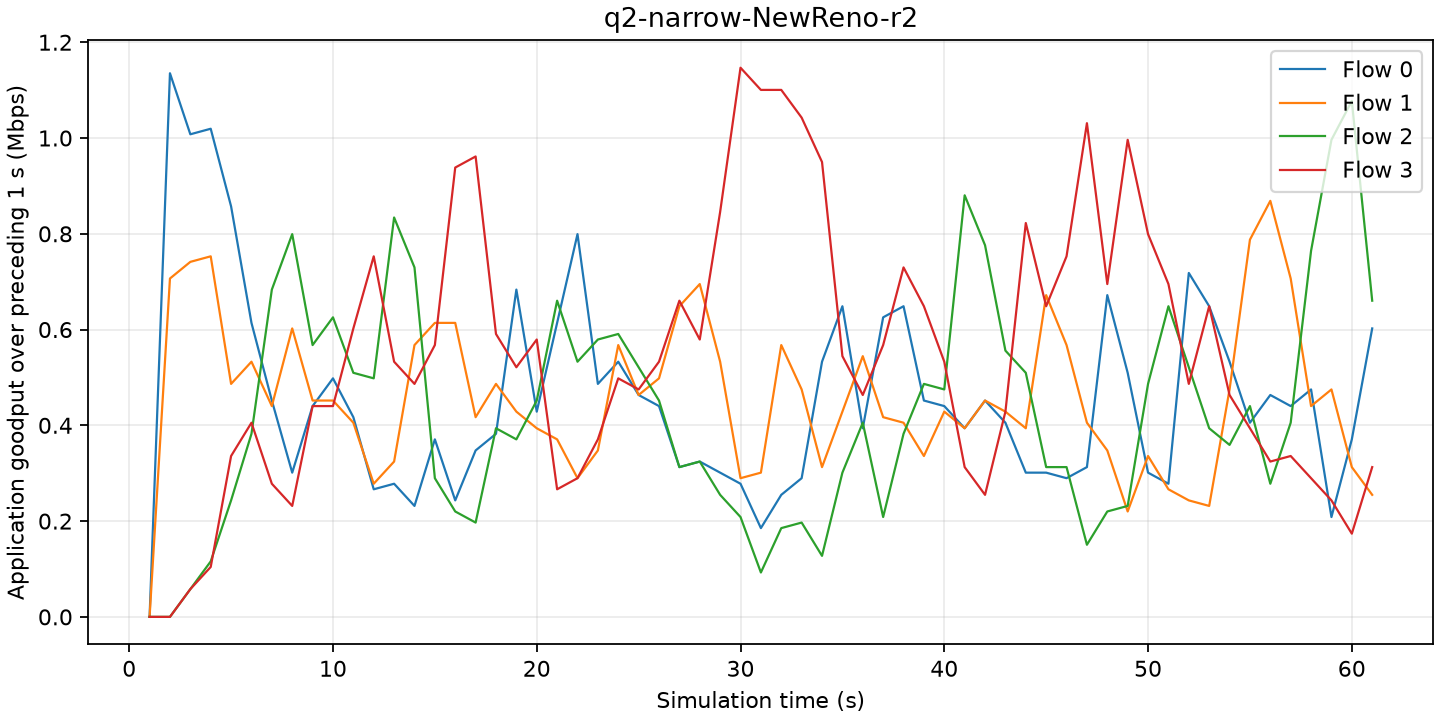

Source data for this figure (header and first rows):
time_s, flow, goodput_mbps
1, 0, 0
1, 1, 0
1, 2, 0
1, 3, 0
2, 0, 1.135
2, 1, 0.7066
2, 2, 0
2, 3, 0
3, 0, 1.008
3, 1, 0.7414
3, 2, 0.05792
3, 3, 0.05792
4, 0, 1.019
4, 1, 0.753
4, 2, 0.1158
4, 3, 0.1043
5, 0, 0.8572
5, 1, 0.4865
5, 2, 0.2433
5, 3, 0.3359
6, 0, 0.614
6, 1, 0.5329
6, 2, 0.3823
6, 3, 0.4054
7, 0, 0.4518
7, 1, 0.4402
7, 2, 0.6835
7, 3, 0.278
8, 0, 0.3012
8, 1, 0.6024
8, 2, 0.7993
8, 3, 0.2317
9, 0, 0.4402
9, 1, 0.4518
9, 2, 0.5676
9, 3, 0.4402
10, 0, 0.4981
10, 1, 0.4518
10, 2, 0.6255
10, 3, 0.4402
11, 0, 0.417
11, 1, 0.4054
11, 2, 0.5097
11, 3, 0.6024
12, 0, 0.2664
12, 1, 0.278
12, 2, 0.4981
12, 3, 0.753
13, 0, 0.278
13, 1, 0.3244
13, 2, 0.834
13, 3, 0.5329
14, 0, 0.2317
14, 1, 0.5676
14, 2, 0.7298
14, 3, 0.4865
15, 0, 0.3707
15, 1, 0.614
15, 2, 0.2896
15, 3, 0.5676
... 184 more rows
